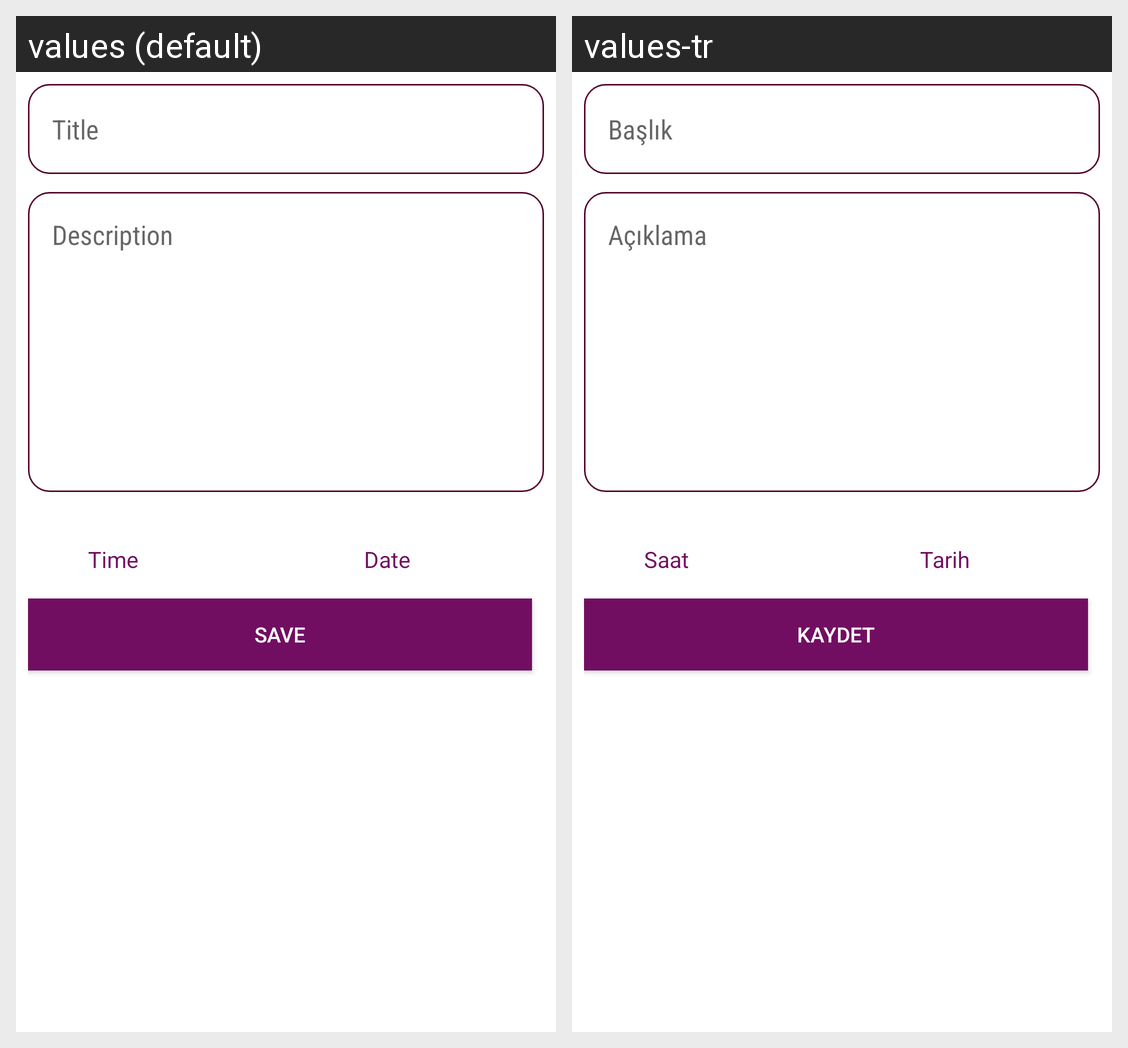

Strings drawn on this Android screen and how each of the app's shown locales translates them:
Android screen res/layout/activitiy_save.xml rendered under 2 locales, left to right: values (default), values-tr. Device: Nexus 5 (rendered at 1080×1920; each locale shown at half size, 540×960, under a caption strip naming it); theme AppTheme.
Strings drawn on this screen, with the default value and each locale's value (text and hints the layout hard-codes, and strings that could not be matched under every locale, appear in the picture but are not listed):

activity_save_image_button_time
  values: Time
  values-tr: Saat

activity_save_image_button_date
  values: Date
  values-tr: Tarih

activity_save_btn_save
  values: Save
  values-tr: Kaydet

activity_save_title
  values: Title
  values-tr: Başlık

activity_save_description
  values: Description
  values-tr: Açıklama
